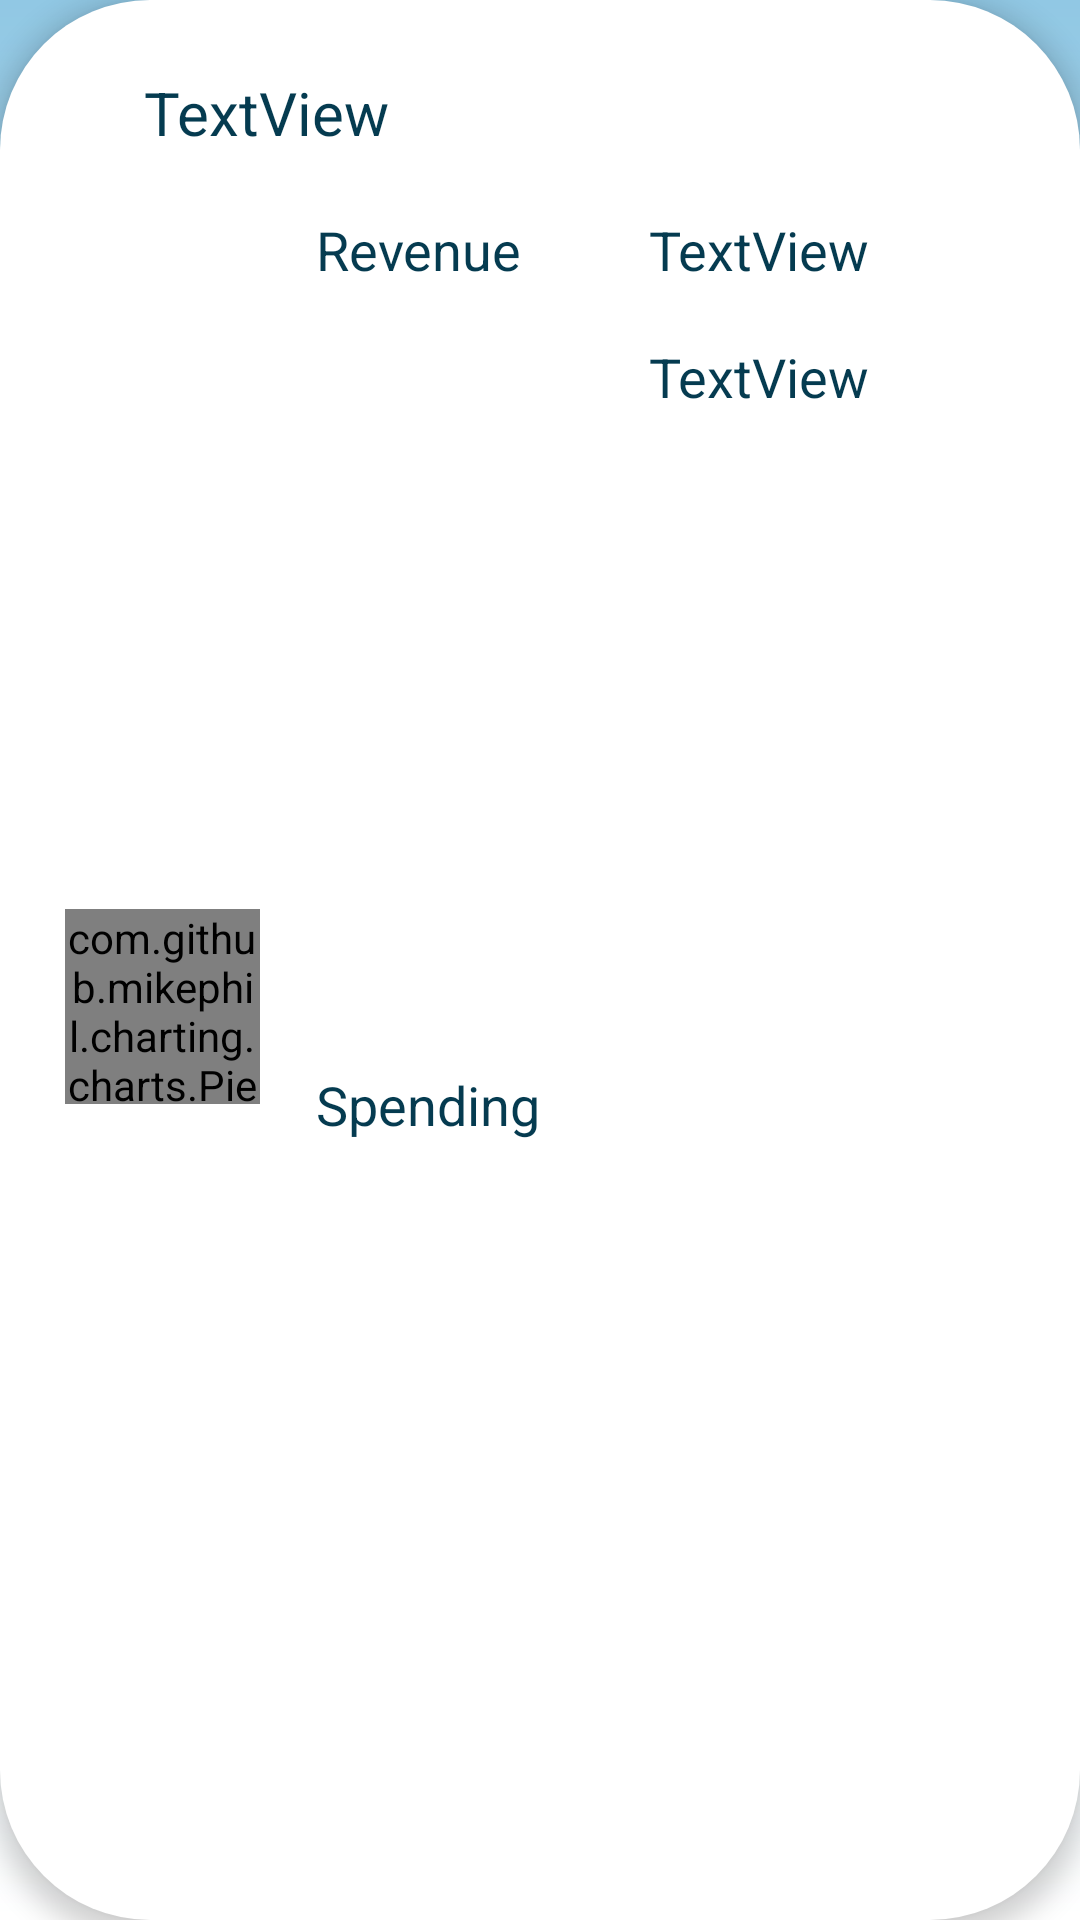

This screen was rendered from an Android layout file. Write that file and the resources it references.
<!-- AndroidManifest.xml: application theme Theme.BudgetPal -->
<!-- res/layout/summary_recycler_view.xml -->
<?xml version="1.0" encoding="utf-8"?>
<androidx.constraintlayout.widget.ConstraintLayout xmlns:android="http://schemas.android.com/apk/res/android"
    xmlns:app="http://schemas.android.com/apk/res-auto"
    xmlns:tools="http://schemas.android.com/tools"
    android:layout_width="match_parent"
    android:layout_height="wrap_content"
    android:background="@drawable/register_box"
    android:layout_margin="10dp"
    android:elevation="5dp">

    <TextView
        android:id="@+id/summary_date"
        android:layout_width="wrap_content"
        android:layout_height="wrap_content"
        android:layout_marginStart="48dp"
        android:layout_marginTop="24dp"
        android:layout_marginBottom="20dp"
        android:text="TextView"
        android:textSize="20sp"
        app:layout_constraintStart_toStartOf="parent"
        app:layout_constraintTop_toTopOf="parent" />

    <com.github.mikephil.charting.charts.PieChart
        android:id="@+id/summary_pieChart"
        android:layout_width="65dp"
        android:layout_height="65dp"
        android:layout_marginStart="48dp"
        android:layout_marginEnd="156dp"
        android:layout_marginBottom="20dp"
        app:layout_constraintBottom_toBottomOf="parent"
        app:layout_constraintEnd_toStartOf="@+id/summary_spending_value"
        app:layout_constraintStart_toStartOf="parent"
        app:layout_constraintTop_toBottomOf="@+id/summary_date" />

    <TextView
        android:id="@+id/summary_revenue"
        android:layout_width="wrap_content"
        android:layout_height="wrap_content"
        android:layout_marginTop="20dp"
        android:layout_marginEnd="186dp"
        android:text="@string/revenue"
        android:textSize="18sp"
        app:layout_constraintEnd_toEndOf="parent"
        app:layout_constraintHorizontal_bias="1.0"
        app:layout_constraintTop_toBottomOf="@+id/summary_date" />

    <TextView
        android:id="@+id/summary_spendings"
        android:layout_width="wrap_content"
        android:layout_height="wrap_content"
        android:layout_marginTop="16dp"
        android:layout_marginEnd="180dp"
        android:layout_marginBottom="15dp"
        android:text="@string/spending"
        android:textSize="18sp"
        app:layout_constraintBottom_toBottomOf="parent"
        app:layout_constraintEnd_toEndOf="parent"
        app:layout_constraintHorizontal_bias="1.0"
        app:layout_constraintTop_toBottomOf="@+id/summary_revenue" />

    <TextView
        android:id="@+id/summary_revenue_value"
        android:layout_width="wrap_content"
        android:layout_height="wrap_content"
        android:layout_marginEnd="70dp"
        android:text="TextView"
        android:textSize="18sp"
        app:layout_constraintBaseline_toBaselineOf="@+id/summary_revenue"
        app:layout_constraintEnd_toEndOf="parent"
        app:layout_constraintHorizontal_bias="1.0"
         />

    <TextView
        android:id="@+id/summary_spending_value"
        android:layout_width="wrap_content"
        android:layout_height="wrap_content"
        android:layout_marginTop="18dp"
        android:layout_marginEnd="70dp"
        android:text="TextView"
        android:textSize="18sp"
        app:layout_constraintEnd_toEndOf="parent"
        app:layout_constraintTop_toBottomOf="@+id/summary_revenue_value" />
</androidx.constraintlayout.widget.ConstraintLayout>
<!-- resources referenced by this layout -->
<resources>
  <!-- drawable register_box (drawable) -->
  <?xml version="1.0" encoding="utf-8"?>
  <shape xmlns:android="http://schemas.android.com/apk/res/android">
  <solid android:color="?attr/registerBoxColor"/>
      <corners android:radius="50dp"/>
  </shape>
  <string name="revenue">Revenue</string>
  <string name="spending">Spending</string>
  <style name="Theme.BudgetPal" parent="Base.Theme.BudgetPal" />
  <style name="Base.Theme.BudgetPal" parent="Theme.AppCompat.DayNight">
          
          <item name="colorPrimary">@color/baby_blue</item>
          <item name="colorPrimaryDark">@color/baby_blue</item>\
          <item name="colorButtonNormal">@color/baby_blue</item>
          <item name="android:windowBackground">@drawable/bright_gradient</item>
          <item name="android:textColor">@color/dark_blue</item>
          <item name="colorAccent">@color/white</item>
          <item name="colorSecondary">@color/white</item>
          <item name="android:buttonCornerRadius">20dp</item>
          <item name="registerBoxColor">@color/white</item>
      </style>
  <color name="baby_blue">#91C8E4</color>
  <!-- drawable bright_gradient (drawable) -->
  <?xml version="1.0" encoding="utf-8"?>
  <shape xmlns:android="http://schemas.android.com/apk/res/android">
  <gradient
      android:startColor="@color/baby_blue"
      android:endColor="@color/white"
      android:angle="-90"
      />
  </shape>
  <color name="dark_blue">#053B50</color>
  <color name="white">#FFFFFFFF</color>
</resources>
